The GitHub repository bhuvanesh2235/Intelligent-Logistics-E-Commerce-Hub contains a labelled image folder "data" with 2 categories: damaged, non damaged. Examples follow, each with its label.

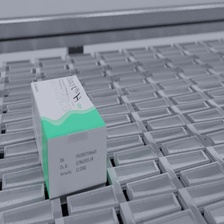
Label: damaged

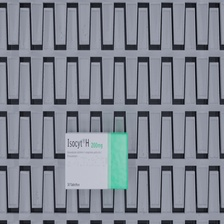
Label: non damaged

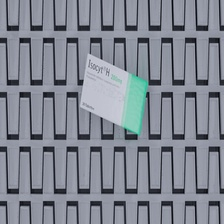
Label: damaged

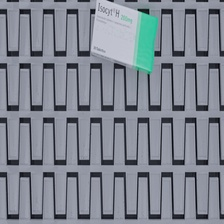
Label: non damaged

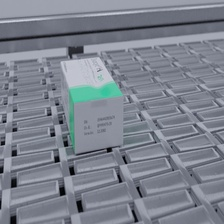
Label: damaged

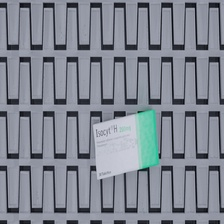
Label: non damaged
